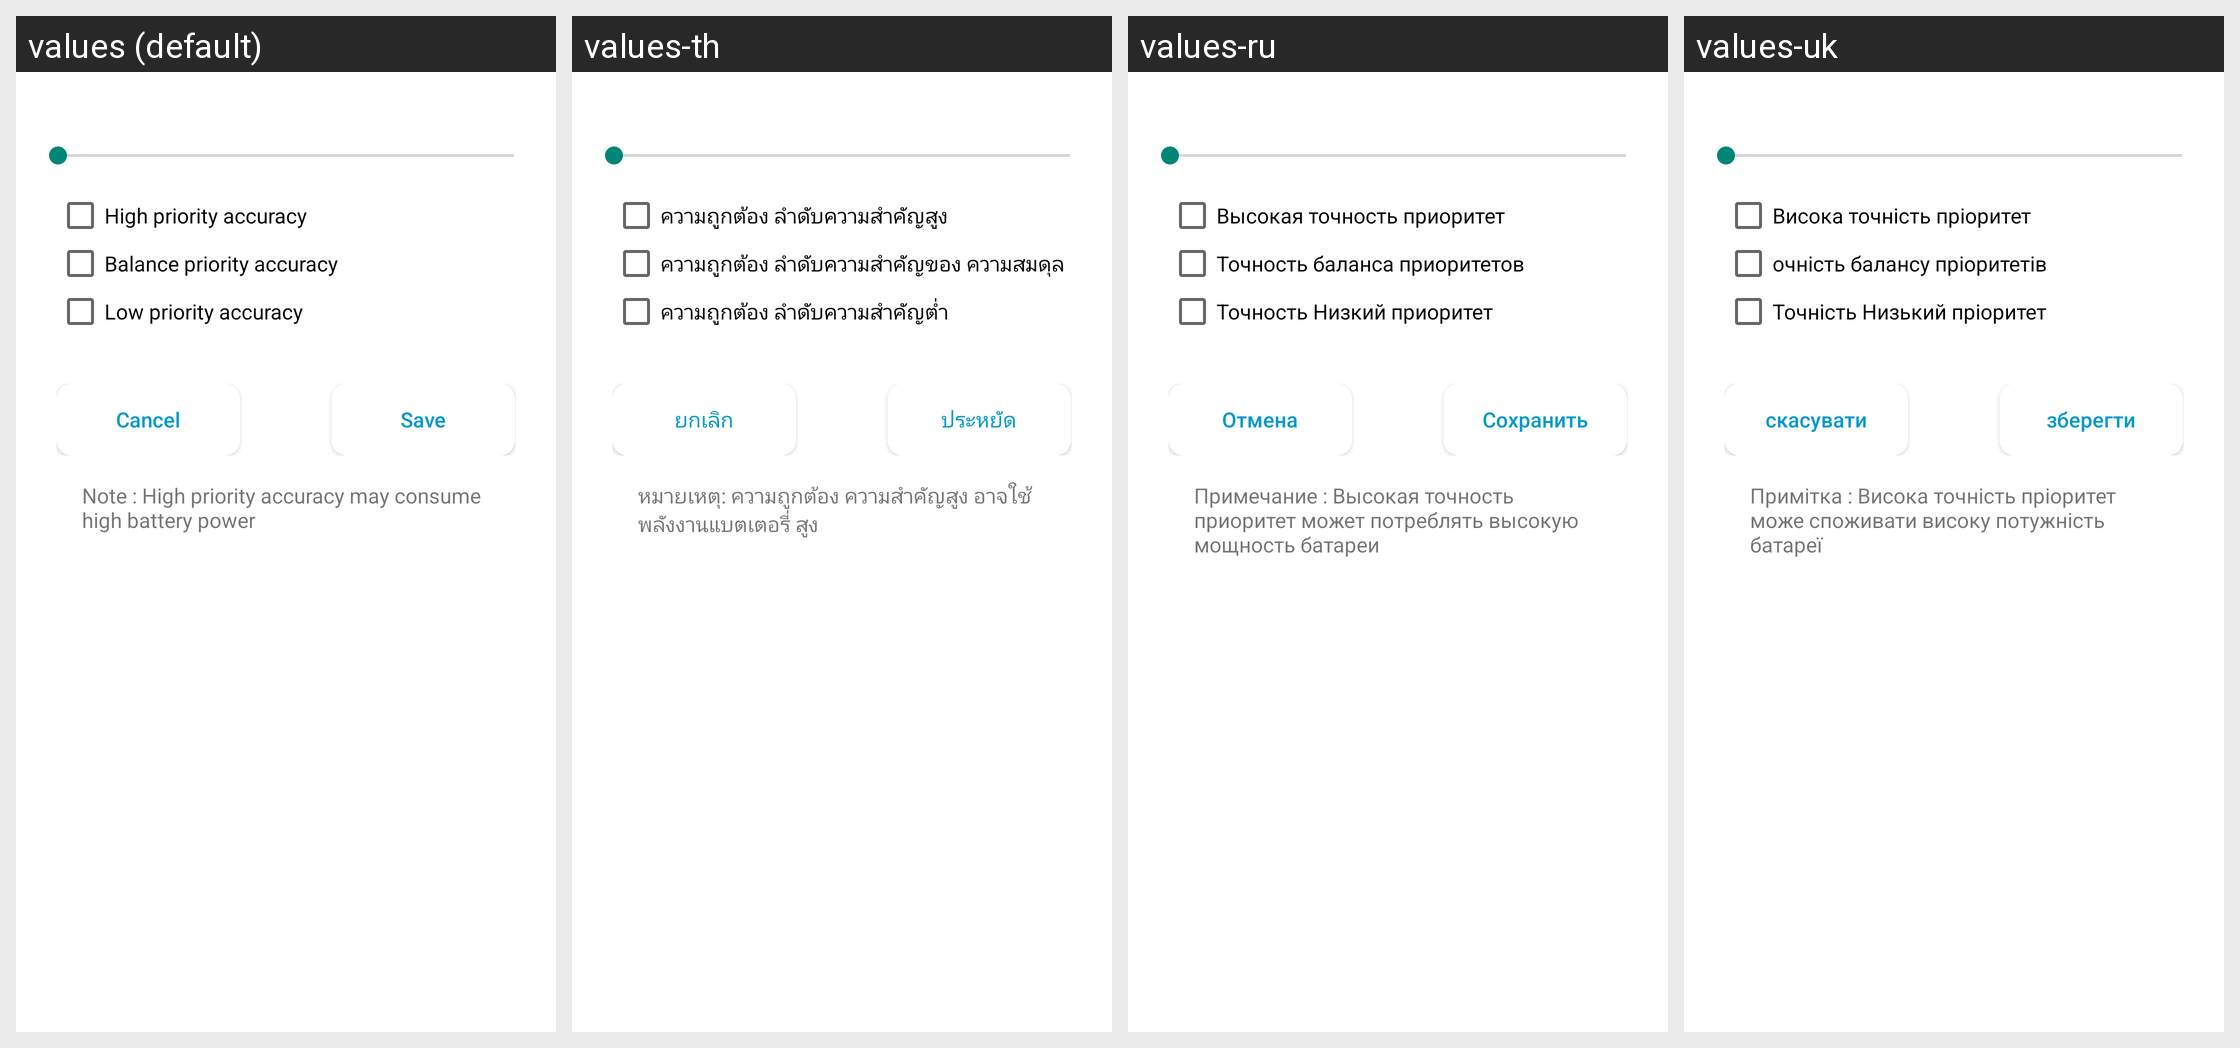

This grid shows one Android layout under several languages. Give, for every string resource on the screen, its name, the default text and each shown locale's text.
Android screen res/layout/radius_dialouge.xml rendered under 4 locales, left to right: values (default), values-th, values-ru, values-uk. Device: Nexus 5 (rendered at 1080×1920; each locale shown at half size, 540×960, under a caption strip naming it); theme AppTheme.
Other locales in the repository, not shown: values-bg, values-cs, values-da, values-de, values-en, values-es, values-fi, values-fr, values-hr, values-hu, values-in, values-it, values-ja, values-ko, values-lt, values-lv, values-nl, values-pl, values-pt, values-ro, values-sk, values-sl, values-sr, values-sv, values-tr, values-vi, values-zh.
Strings drawn on this screen, with the default value and each locale's value (text and hints the layout hard-codes, and strings that could not be matched under every locale, appear in the picture but are not listed):

highpriority
  values: High priority accuracy
  values-th: ความถูกต้อง ลำดับความสำคัญสูง
  values-ru: Высокая точность приоритет
  values-uk: Висока точність пріоритет

balancepriority
  values: Balance priority accuracy
  values-th: ความถูกต้อง ลำดับความสำคัญของ ความสมดุล
  values-ru: Точность баланса приоритетов
  values-uk: очність балансу пріоритетів

lowpriority
  values: Low priority accuracy
  values-th: ความถูกต้อง ลำดับความสำคัญต่ำ
  values-ru: Точность Низкий приоритет
  values-uk: Точність Низький пріоритет

cancel
  values: Cancel
  values-th: ยกเลิก
  values-ru: Отмена
  values-uk: скасувати

save
  values: Save
  values-th: ประหยัด
  values-ru: Сохранить
  values-uk: зберегти

note
  values: Note : High priority accuracy may consume high battery power
  values-th: หมายเหตุ: ความถูกต้อง ความสำคัญสูง อาจใช้พลังงานแบตเตอรี่ สูง
  values-ru: Примечание : Высокая точность приоритет может потреблять высокую мощность батареи
  values-uk: Примітка : Висока точність пріоритет може споживати високу потужність батареї
